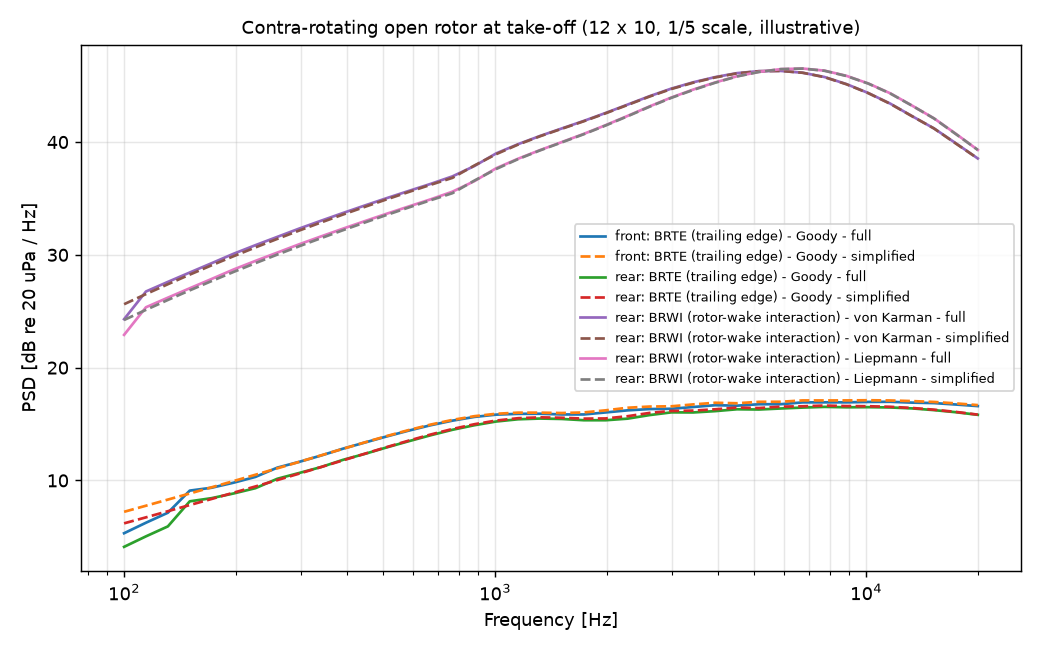

The data file committed next to this chart (first rows):
f_Hz, front: BRTE (trailing edge) - Goody - fu…, front: BRTE (trailing edge) - Goody - si…, rear: BRTE (trailing edge) - Goody - ful…, rear: BRTE (trailing edge) - Goody - sim…, rear: BRWI (rotor-wake interaction) - vo…, rear: BRWI (rotor-wake interaction) - vo…, rear: BRWI (rotor-wake interaction) - Li…, rear: BRWI (rotor-wake interaction) - Li…, total BRWI - full, total BRTE - full, total (BRWI + BRTE) - full, total BRWI - simplified, total BRTE - simplified, total (BRWI + BRTE) - simplified
100, 5.32, 7.219, 4.113, 6.196, 24.29, 25.62, 22.91, 24.23, 24.29, 7.768, 24.39, 25.62, 9.748, 25.73
114.6, 6.252, 7.759, 5.043, 6.728, 26.75, 26.52, 25.35, 25.13, 26.75, 8.7, 26.82, 26.52, 10.28, 26.62
131.2, 7.137, 8.303, 5.926, 7.272, 27.6, 27.4, 26.2, 26, 27.6, 9.584, 27.67, 27.4, 10.83, 27.49
150.3, 9.098, 8.842, 8.149, 7.819, 28.43, 28.25, 27.04, 26.85, 28.43, 11.66, 28.52, 28.25, 11.37, 28.34
172.2, 9.354, 9.392, 8.43, 8.358, 29.26, 29.07, 27.86, 27.68, 29.26, 11.93, 29.34, 29.07, 11.92, 29.16
197.2, 9.799, 9.944, 8.843, 8.913, 30.1, 29.88, 28.7, 28.48, 30.1, 12.36, 30.17, 29.88, 12.47, 29.96
225.9, 10.31, 10.5, 9.314, 9.467, 30.86, 30.66, 29.46, 29.26, 30.86, 12.85, 30.93, 30.66, 13.03, 30.73
258.8, 11.14, 11.07, 10.15, 10.03, 31.59, 31.42, 30.2, 30.02, 31.59, 13.68, 31.66, 31.42, 13.59, 31.49
296.5, 11.65, 11.65, 10.66, 10.61, 32.33, 32.15, 30.94, 30.76, 32.33, 14.19, 32.4, 32.15, 14.17, 32.22
339.6, 12.21, 12.22, 11.19, 11.19, 33.03, 32.87, 31.64, 31.48, 33.03, 14.74, 33.09, 32.87, 14.75, 32.94
389.1, 12.82, 12.8, 11.83, 11.78, 33.71, 33.57, 32.32, 32.18, 33.71, 15.36, 33.77, 33.57, 15.33, 33.64
445.7, 13.36, 13.38, 12.35, 12.37, 34.38, 34.26, 32.99, 32.87, 34.38, 15.9, 34.44, 34.26, 15.91, 34.32
510.5, 13.9, 13.94, 12.93, 12.96, 35.03, 34.92, 33.65, 33.54, 35.03, 16.45, 35.09, 34.92, 16.48, 34.98
584.8, 14.42, 14.47, 13.48, 13.53, 35.66, 35.57, 34.29, 34.2, 35.66, 16.98, 35.72, 35.57, 17.03, 35.63
669.9, 14.89, 14.95, 14, 14.07, 36.29, 36.21, 34.92, 34.84, 36.29, 17.48, 36.34, 36.21, 17.54, 36.27
767.4, 15.3, 15.37, 14.49, 14.56, 36.96, 36.83, 35.6, 35.47, 36.96, 17.92, 37.01, 36.83, 17.99, 36.88
879, 15.63, 15.7, 14.89, 14.98, 37.87, 37.92, 36.53, 36.58, 37.87, 18.29, 37.92, 37.92, 18.36, 37.97
1007, 15.83, 15.91, 15.22, 15.31, 39, 38.93, 37.68, 37.61, 39, 18.55, 39.04, 38.93, 18.63, 38.97
1153, 15.9, 16.01, 15.42, 15.52, 39.81, 39.78, 38.52, 38.49, 39.81, 18.68, 39.85, 39.78, 18.78, 39.81
1321, 15.91, 16.01, 15.49, 15.59, 40.54, 40.51, 39.29, 39.26, 40.54, 18.71, 40.57, 40.51, 18.82, 40.54
1514, 15.85, 15.98, 15.45, 15.56, 41.21, 41.18, 40, 39.97, 41.21, 18.67, 41.23, 41.18, 18.78, 41.2
1734, 15.85, 16.03, 15.34, 15.48, 41.87, 41.84, 40.72, 40.69, 41.87, 18.61, 41.89, 41.84, 18.77, 41.86
1986, 16.03, 16.22, 15.34, 15.5, 42.58, 42.55, 41.5, 41.47, 42.58, 18.71, 42.6, 42.55, 18.88, 42.57
2275, 16.21, 16.44, 15.48, 15.69, 43.32, 43.29, 42.32, 42.29, 43.32, 18.87, 43.34, 43.29, 19.1, 43.3
2606, 16.33, 16.55, 15.79, 15.99, 44.06, 44.03, 43.16, 43.13, 44.06, 19.08, 44.08, 44.03, 19.29, 44.05
2986, 16.35, 16.57, 16.04, 16.16, 44.74, 44.7, 43.95, 43.92, 44.74, 19.21, 44.75, 44.7, 19.38, 44.72
3420, 16.51, 16.74, 16.03, 16.19, 45.3, 45.26, 44.65, 44.62, 45.3, 19.29, 45.31, 45.26, 19.48, 45.27
3918, 16.67, 16.89, 16.14, 16.31, 45.76, 45.73, 45.28, 45.26, 45.76, 19.43, 45.77, 45.73, 19.62, 45.74
4488, 16.63, 16.84, 16.31, 16.46, 46.11, 46.09, 45.83, 45.82, 46.11, 19.48, 46.12, 46.09, 19.66, 46.1
5141, 16.75, 16.97, 16.29, 16.42, 46.29, 46.28, 46.22, 46.21, 46.29, 19.54, 46.3, 46.28, 19.71, 46.29
5889, 16.76, 16.98, 16.38, 16.54, 46.31, 46.31, 46.46, 46.46, 46.31, 19.58, 46.31, 46.31, 19.78, 46.32
6746, 16.92, 17.09, 16.46, 16.58, 46.14, 46.14, 46.52, 46.51, 46.14, 19.71, 46.15, 46.14, 19.85, 46.15
7727, 16.92, 17.09, 16.52, 16.64, 45.76, 45.75, 46.33, 46.32, 45.76, 19.74, 45.77, 45.75, 19.88, 45.76
8852, 16.92, 17.1, 16.49, 16.59, 45.14, 45.12, 45.87, 45.86, 45.14, 19.72, 45.15, 45.12, 19.86, 45.13
10140, 16.96, 17.11, 16.5, 16.58, 44.34, 44.33, 45.19, 45.18, 44.34, 19.74, 44.36, 44.33, 19.86, 44.35
11615, 16.97, 17.09, 16.47, 16.53, 43.41, 43.39, 44.32, 44.3, 43.41, 19.74, 43.43, 43.39, 19.83, 43.41
13305, 16.9, 17.04, 16.39, 16.42, 42.29, 42.29, 43.23, 43.22, 42.29, 19.66, 42.32, 42.29, 19.75, 42.31
15242, 16.86, 16.96, 16.23, 16.27, 41.21, 41.2, 42.1, 42.09, 41.21, 19.57, 41.24, 41.2, 19.64, 41.23
17459, 16.73, 16.83, 16.05, 16.07, 39.89, 39.86, 40.73, 40.7, 39.89, 19.41, 39.93, 39.86, 19.48, 39.9
20000, 16.59, 16.68, 15.82, 15.83, 38.54, 38.54, 39.3, 39.3, 38.54, 19.23, 38.59, 38.54, 19.29, 38.59
